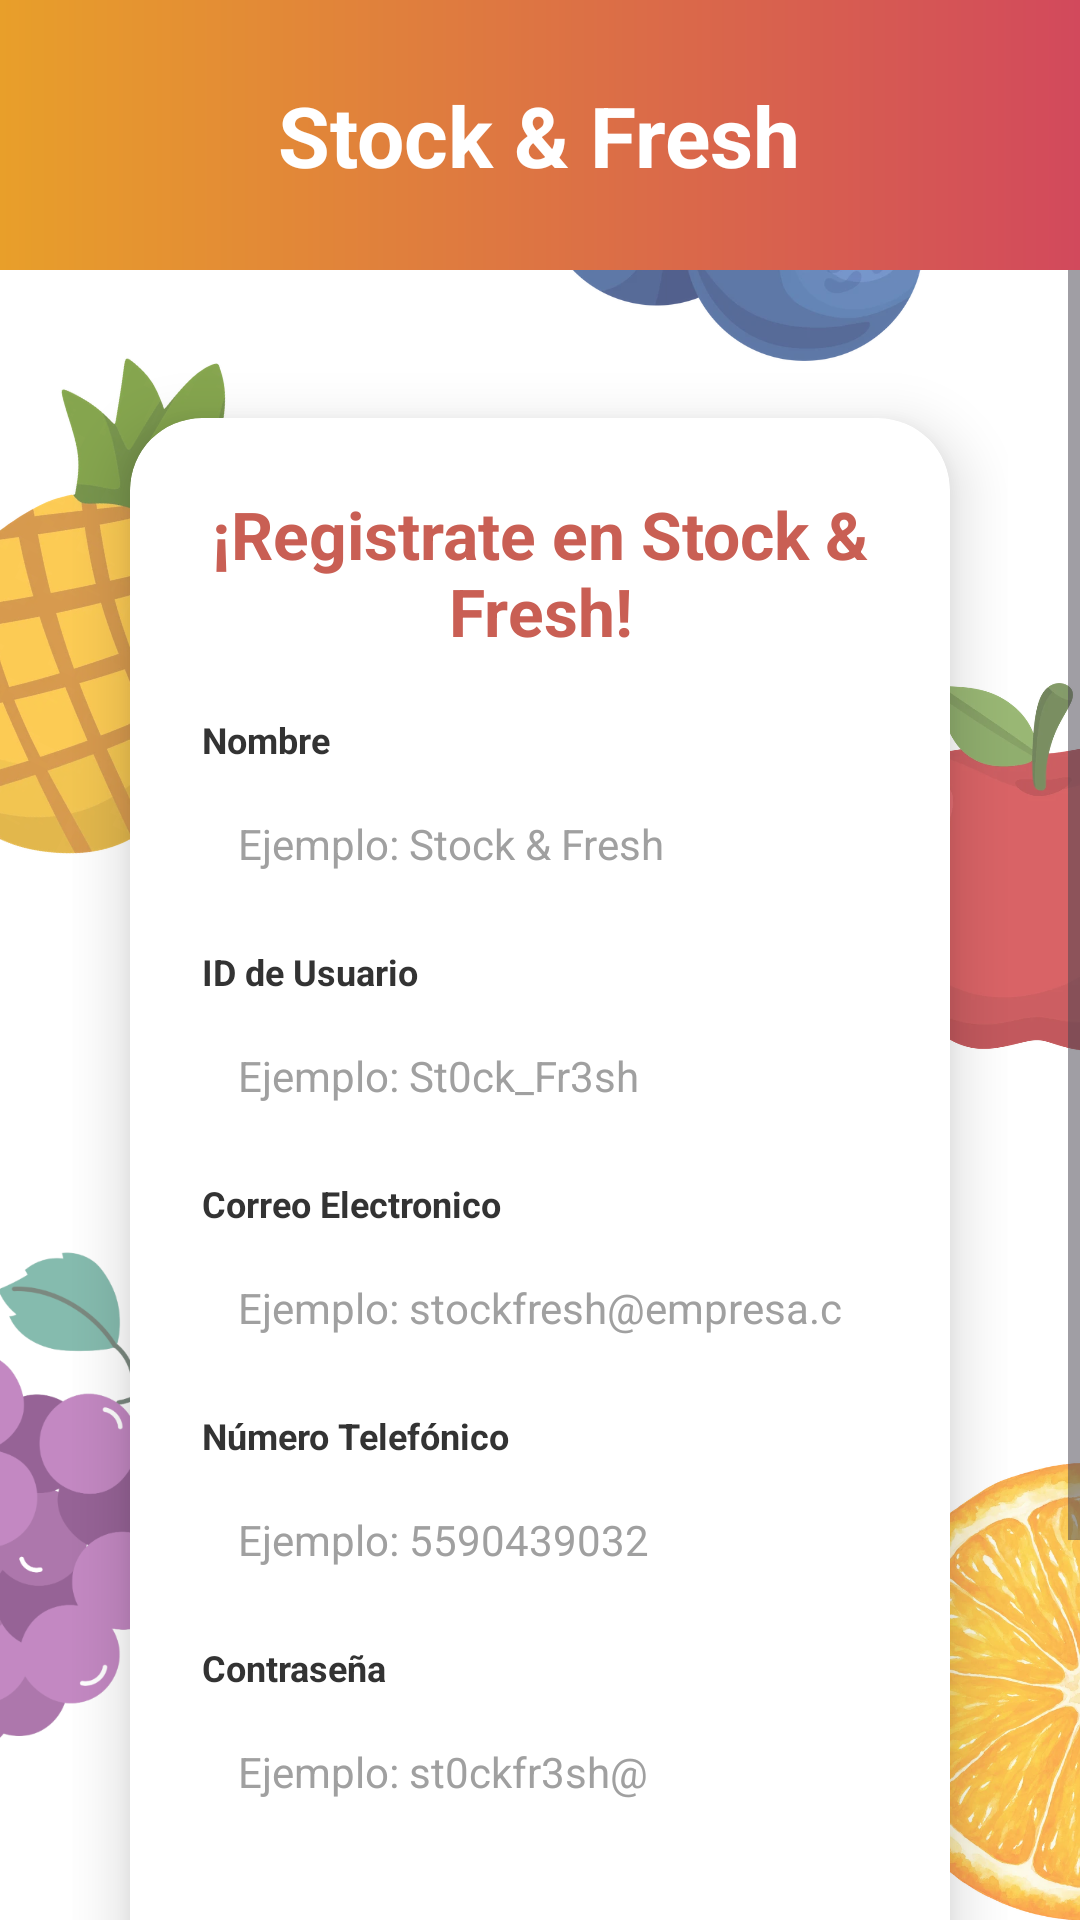

Write the Android layout XML for this screen, with the resource values it uses.
<!-- AndroidManifest.xml: application theme Theme.StockFreshMovil -->
<!-- res/layout/activity_registro.xml -->
<?xml version="1.0" encoding="utf-8"?>
<FrameLayout xmlns:android="http://schemas.android.com/apk/res/android"
    xmlns:app="http://schemas.android.com/apk/res-auto"
    xmlns:tools="http://schemas.android.com/tools"
    android:id="@+id/main"
    android:layout_width="match_parent"
    android:layout_height="match_parent"
    tools:context=".Registro">


    <ImageView
        android:id="@+id/imgFondoFrutas"
        android:layout_width="match_parent"
        android:layout_height="match_parent"
        android:scaleType="centerCrop"
        android:src="@drawable/fondofrutasbj" />

    
    <LinearLayout
        android:layout_width="match_parent"
        android:layout_height="match_parent"
        android:orientation="vertical">

        
        <FrameLayout
            android:layout_width="match_parent"
            android:layout_height="90dp"
            android:background="@drawable/degradadoheader">

            <TextView
                android:layout_width="wrap_content"
                android:layout_height="wrap_content"
                android:layout_gravity="center"
                android:text="Stock &amp; Fresh"
                android:textColor="#FFFFFF"
                android:textSize="28sp"
                android:textStyle="bold" />
        </FrameLayout>

        
        <ScrollView
            android:layout_width="match_parent"
            android:layout_height="0dp"
            android:layout_weight="1"
            android:fillViewport="true">

            <LinearLayout
                android:layout_width="match_parent"
                android:layout_height="wrap_content"
                android:gravity="center"
                android:padding="24dp">

                
                <androidx.cardview.widget.CardView
                    android:layout_width="match_parent"
                    android:layout_height="wrap_content"
                    app:cardBackgroundColor="#FFFFFF"
                    app:cardCornerRadius="24dp"
                    app:cardElevation="12dp"
                    app:cardUseCompatPadding="true">

                    <LinearLayout
                        android:layout_width="match_parent"
                        android:layout_height="wrap_content"
                        android:orientation="vertical"
                        android:padding="24dp">

                        
                        <TextView
                            android:layout_width="match_parent"
                            android:layout_height="wrap_content"
                            android:gravity="center"
                            android:text="¡Registrate en Stock &amp; Fresh!"
                            android:textColor="#C95F54"
                            android:textSize="22sp"
                            android:textStyle="bold" />

                        
                        <TextView
                            android:layout_width="wrap_content"
                            android:layout_height="wrap_content"
                            android:layout_marginTop="20dp"
                            android:text="Nombre"
                            android:textColor="#333333"
                            android:textSize="12sp"
                            android:textStyle="bold" />

                        <EditText
                            android:id="@+id/nombreUsuario"
                            android:layout_width="match_parent"
                            android:layout_height="45dp"
                            android:layout_marginTop="4dp"
                            android:background="@drawable/f_campostexto"
                            android:hint="Ejemplo: Stock &amp; Fresh"
                            android:inputType="textPersonName"
                            android:paddingStart="12dp"
                            android:paddingEnd="12dp"
                            android:textColor="#000000"
                            android:textColorHint="#A0A0A0"
                            android:textSize="14sp" />

                        
                        <TextView
                            android:layout_width="wrap_content"
                            android:layout_height="wrap_content"
                            android:layout_marginTop="12dp"
                            android:text="ID de Usuario"
                            android:textColor="#333333"
                            android:textSize="12sp"
                            android:textStyle="bold" />

                        <EditText
                            android:id="@+id/IDUsuario"
                            android:layout_width="match_parent"
                            android:layout_height="45dp"
                            android:layout_marginTop="4dp"
                            android:background="@drawable/f_campostexto"
                            android:hint="Ejemplo: St0ck_Fr3sh"
                            android:inputType="text"
                            android:paddingStart="12dp"
                            android:paddingEnd="12dp"
                            android:textColor="#000000"
                            android:textColorHint="#A0A0A0"
                            android:textSize="14sp" />

                        
                        <TextView
                            android:layout_width="wrap_content"
                            android:layout_height="wrap_content"
                            android:layout_marginTop="12dp"
                            android:text="Correo Electronico"
                            android:textColor="#333333"
                            android:textSize="12sp"
                            android:textStyle="bold" />

                        <EditText
                            android:id="@+id/correoUsuario"
                            android:layout_width="match_parent"
                            android:layout_height="45dp"
                            android:layout_marginTop="4dp"
                            android:background="@drawable/f_campostexto"
                            android:hint="Ejemplo: stockfresh@empresa.com"
                            android:inputType="textEmailAddress"
                            android:paddingStart="12dp"
                            android:paddingEnd="12dp"
                            android:textColor="#000000"
                            android:textColorHint="#A0A0A0"
                            android:textSize="14sp" />

                        
                        <TextView
                            android:layout_width="wrap_content"
                            android:layout_height="wrap_content"
                            android:layout_marginTop="12dp"
                            android:text="Número Telefónico"
                            android:textColor="#333333"
                            android:textSize="12sp"
                            android:textStyle="bold" />

                        <EditText
                            android:id="@+id/telefonoUsuario"
                            android:layout_width="match_parent"
                            android:layout_height="45dp"
                            android:layout_marginTop="4dp"
                            android:background="@drawable/f_campostexto"
                            android:hint="Ejemplo: 5590439032"
                            android:inputType="phone"
                            android:paddingStart="12dp"
                            android:paddingEnd="12dp"
                            android:textColor="#000000"
                            android:textColorHint="#A0A0A0"
                            android:textSize="14sp" />

                        
                        <TextView
                            android:layout_width="wrap_content"
                            android:layout_height="wrap_content"
                            android:layout_marginTop="12dp"
                            android:text="Contraseña"
                            android:textColor="#333333"
                            android:textSize="12sp"
                            android:textStyle="bold" />

                        <EditText
                            android:id="@+id/contraseñaUsuario"
                            android:layout_width="match_parent"
                            android:layout_height="45dp"
                            android:layout_marginTop="4dp"
                            android:background="@drawable/f_campostexto"
                            android:hint="Ejemplo: st0ckfr3sh@"
                            android:inputType="textPassword"
                            android:paddingStart="12dp"
                            android:paddingEnd="12dp"
                            android:textColor="#000000"
                            android:textColorHint="#A0A0A0"
                            android:textSize="14sp" />

                        
                        <Button
                            android:id="@+id/btnRegristrarseEnviar"
                            android:layout_width="match_parent"
                            android:layout_height="55dp"
                            android:layout_marginTop="28dp"
                            android:backgroundTint="#D96B60"
                            android:text="Registrarse"
                            android:textColor="#FFFFFF"
                            android:textSize="18sp"
                            android:textStyle="bold"
                            app:cornerRadius="28dp" />

                        <TextView
                            android:id="@+id/tvYatengocuenta"
                            android:layout_width="wrap_content"
                            android:layout_height="wrap_content"
                            android:layout_gravity="center"
                            android:layout_marginTop="16dp"
                            android:text="¿Ya tienes cuenta? Inicia sesión"
                            android:textColor="#C95F54"
                            android:textSize="14sp"
                            android:textStyle="bold"
                            android:clickable="true"
                            android:focusable="true"
                            android:background="?attr/selectableItemBackground" />

                    </LinearLayout>

                </androidx.cardview.widget.CardView>

            </LinearLayout>

        </ScrollView>

    </LinearLayout>

</FrameLayout>
<!-- resources referenced by this layout -->
<resources>
  <!-- drawable degradadoheader (drawable) -->
  <?xml version="1.0" encoding="utf-8"?>
  <shape xmlns:android="http://schemas.android.com/apk/res/android"
      android:shape="rectangle">
      <gradient
          android:startColor="#e89f2a"
          android:endColor="#d2495c"
          android:angle="0" />
  </shape>
  <!-- drawable fondofrutasbj: png bitmap (drawable, 555394 bytes) -->
  <style name="Theme.StockFreshMovil" parent="Base.Theme.StockFreshMovil" />
  <style name="Base.Theme.StockFreshMovil" parent="Theme.Material3.DayNight.NoActionBar">
          
          
      </style>
</resources>
